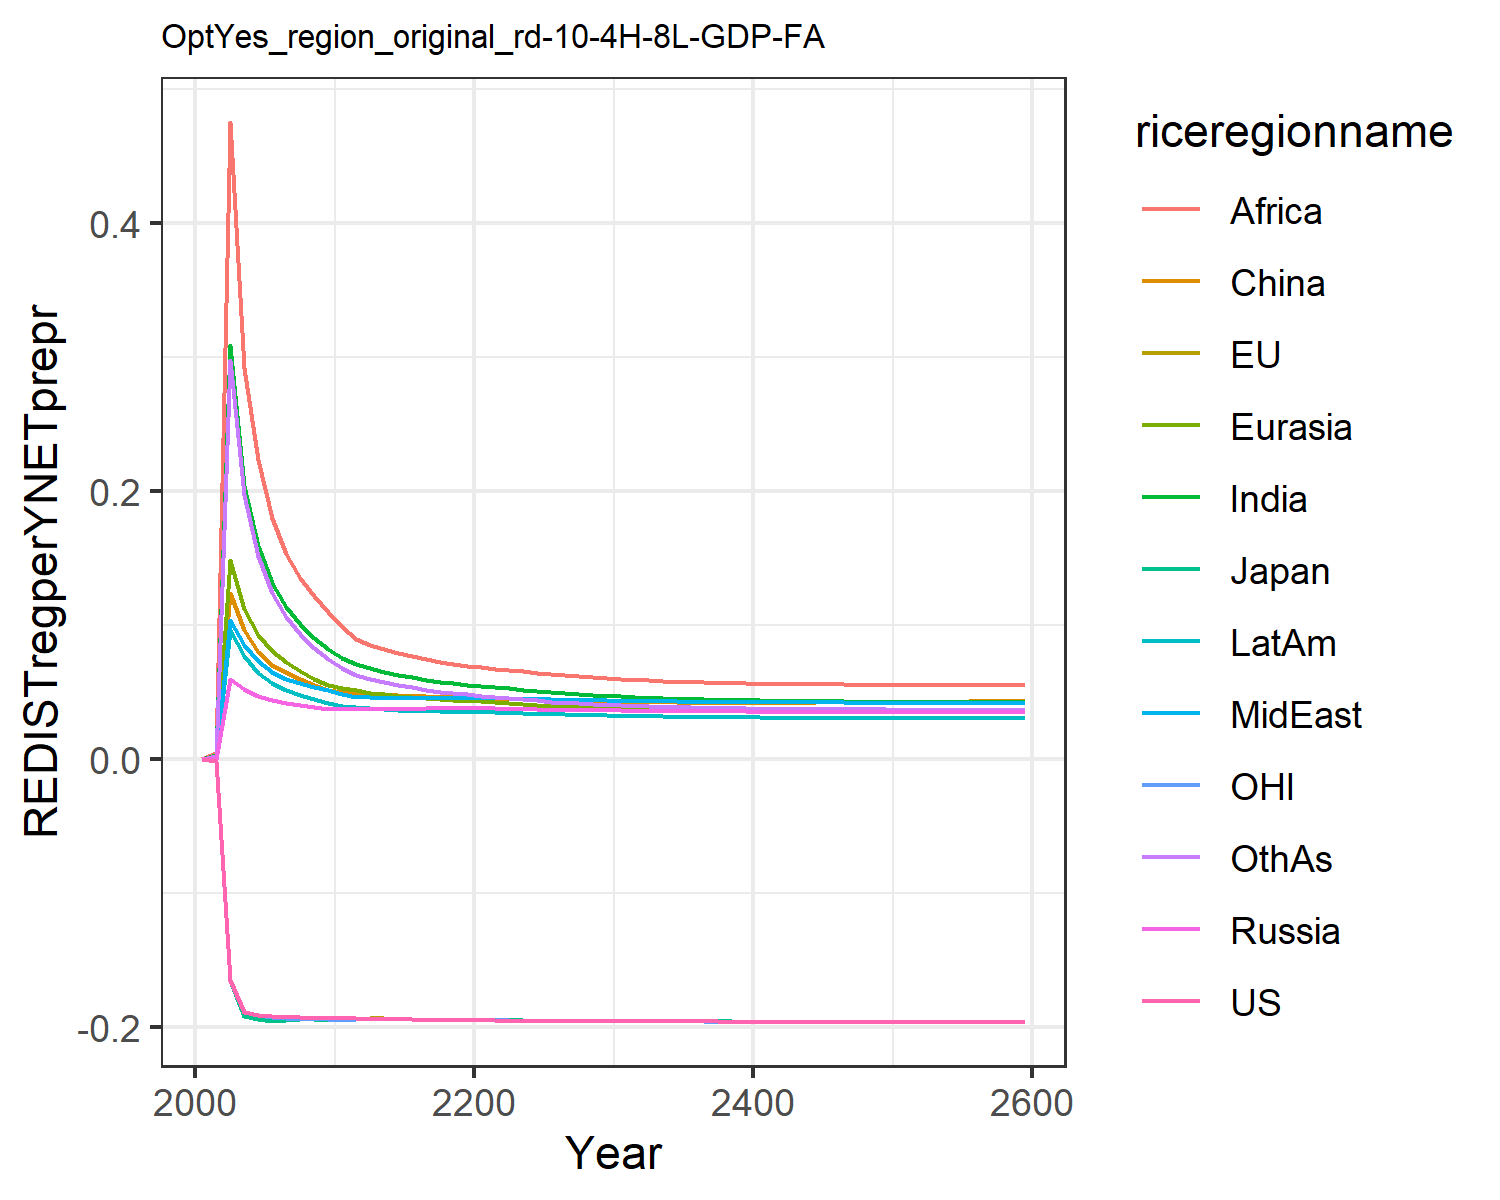

Source data for this figure (header and first rows):
0.0, 0.0, 0.0, 0.0, 0.0, 0.0, 0.0, 0.0, 0.0, 0.0, 0.0, 0.0
-0.00112, -0.00112, -0.00112, 0.0004959, 0.001193, 0.001589, 0.003146, 0.000878, 0.004456, 0.0008269, -0.00112, 0.002524
-0.1647, -0.1647, -0.1647, 0.06025, 0.149, 0.1242, 0.3092, 0.1037, 0.4752, 0.09611, -0.1647, 0.2977
-0.1885, -0.189, -0.1912, 0.05248, 0.1124, 0.09623, 0.2038, 0.08514, 0.2917, 0.07733, -0.1886, 0.1971
-0.1907, -0.1912, -0.1939, 0.04727, 0.09258, 0.08011, 0.1588, 0.07309, 0.2234, 0.06473, -0.191, 0.1517
-0.1913, -0.1918, -0.1953, 0.04439, 0.08059, 0.07065, 0.1314, 0.06501, 0.1803, 0.05687, -0.1919, 0.1239
-0.1919, -0.1925, -0.1943, 0.04235, 0.07242, 0.06481, 0.1138, 0.0602, 0.153, 0.05192, -0.1928, 0.1061
-0.1925, -0.193, -0.1937, 0.04036, 0.06565, 0.05971, 0.101, 0.05677, 0.1355, 0.048, -0.1934, 0.09331
-0.1927, -0.1933, -0.194, 0.03865, 0.06012, 0.05552, 0.09067, 0.05388, 0.1215, 0.04473, -0.1937, 0.08314
-0.1929, -0.1936, -0.1943, 0.03716, 0.0555, 0.05199, 0.0822, 0.05137, 0.1099, 0.04195, -0.1939, 0.07485
-0.193, -0.1938, -0.1945, 0.03716, 0.05285, 0.05025, 0.07567, 0.04845, 0.09833, 0.0399, -0.1941, 0.06791
-0.1933, -0.1936, -0.1939, 0.03781, 0.05138, 0.04954, 0.07119, 0.04653, 0.08989, 0.03871, -0.1938, 0.06302
-0.1936, -0.1933, -0.1934, 0.03773, 0.04967, 0.04833, 0.06778, 0.04613, 0.08536, 0.03791, -0.1935, 0.05957
-0.1934, -0.1932, -0.1932, 0.03775, 0.04847, 0.04812, 0.0654, 0.04591, 0.08244, 0.03734, -0.1934, 0.05758
-0.1938, -0.1936, -0.1936, 0.03779, 0.04734, 0.04771, 0.06313, 0.04571, 0.07953, 0.03683, -0.1937, 0.05553
-0.194, -0.1939, -0.1939, 0.03785, 0.04634, 0.04726, 0.0611, 0.04556, 0.07689, 0.03638, -0.194, 0.05363
-0.1942, -0.194, -0.1941, 0.03795, 0.04549, 0.04687, 0.05934, 0.04547, 0.07459, 0.03602, -0.1942, 0.05196
-0.1944, -0.1942, -0.1942, 0.03809, 0.04479, 0.04657, 0.05786, 0.04545, 0.07264, 0.03575, -0.1943, 0.05054
-0.1945, -0.1943, -0.1944, 0.03827, 0.04422, 0.04636, 0.05661, 0.0455, 0.071, 0.03555, -0.1944, 0.04934
-0.1946, -0.1945, -0.1945, 0.03848, 0.04378, 0.04625, 0.05558, 0.04561, 0.06965, 0.03542, -0.1945, 0.04835
-0.1946, -0.1946, -0.1946, 0.03841, 0.04326, 0.04603, 0.05482, 0.04581, 0.06866, 0.03535, -0.1946, 0.04758
-0.1948, -0.1946, -0.1947, 0.03811, 0.04261, 0.04563, 0.05401, 0.04586, 0.06763, 0.03518, -0.1947, 0.04677
-0.1949, -0.1947, -0.1947, 0.03781, 0.04187, 0.04513, 0.05289, 0.04558, 0.06687, 0.03479, -0.1948, 0.04572
-0.1949, -0.1948, -0.1948, 0.03756, 0.0412, 0.04468, 0.05183, 0.04529, 0.06572, 0.03442, -0.1948, 0.04475
-0.195, -0.1948, -0.1948, 0.03734, 0.0406, 0.04429, 0.05087, 0.04499, 0.06459, 0.03406, -0.1949, 0.04386
-0.195, -0.1949, -0.1949, 0.03714, 0.04006, 0.04394, 0.05, 0.04472, 0.06355, 0.03373, -0.195, 0.04307
-0.1951, -0.1949, -0.195, 0.03697, 0.03958, 0.04365, 0.04921, 0.04447, 0.0626, 0.03343, -0.195, 0.04237
-0.1951, -0.195, -0.195, 0.03683, 0.03916, 0.04341, 0.04853, 0.04425, 0.06177, 0.03317, -0.195, 0.04175
-0.1951, -0.195, -0.195, 0.0367, 0.03879, 0.0432, 0.04792, 0.04406, 0.06103, 0.03294, -0.1951, 0.04121
-0.1952, -0.1951, -0.1951, 0.03658, 0.03845, 0.04303, 0.04737, 0.04388, 0.06037, 0.03273, -0.1951, 0.04072
-0.1952, -0.1951, -0.1951, 0.03646, 0.03814, 0.04285, 0.04689, 0.04373, 0.05979, 0.03252, -0.1952, 0.0403
-0.1953, -0.1952, -0.1952, 0.03635, 0.03786, 0.04268, 0.04645, 0.0436, 0.05926, 0.03233, -0.1953, 0.03991
-0.1954, -0.1954, -0.1954, 0.03625, 0.0376, 0.04256, 0.04604, 0.04345, 0.05878, 0.03216, -0.1954, 0.03956
-0.1955, -0.1954, -0.1954, 0.03615, 0.03736, 0.04245, 0.04567, 0.04332, 0.05835, 0.032, -0.1955, 0.03924
-0.1955, -0.1955, -0.1954, 0.03606, 0.03714, 0.04237, 0.04534, 0.0432, 0.05797, 0.03186, -0.1955, 0.03896
-0.1955, -0.1955, -0.1955, 0.03597, 0.03695, 0.04232, 0.04504, 0.04309, 0.05763, 0.03173, -0.1955, 0.03871
-0.1955, -0.1955, -0.1955, 0.0359, 0.03678, 0.04227, 0.04477, 0.04299, 0.05734, 0.03161, -0.1955, 0.03849
-0.1955, -0.1955, -0.1955, 0.03583, 0.03662, 0.04225, 0.04453, 0.0429, 0.05708, 0.03151, -0.1956, 0.03829
-0.1956, -0.1955, -0.1955, 0.03577, 0.03648, 0.04224, 0.04431, 0.04282, 0.05685, 0.03141, -0.1956, 0.03812
-0.1956, -0.1956, -0.1955, 0.03571, 0.03635, 0.04224, 0.04411, 0.04275, 0.05665, 0.03133, -0.1956, 0.03796
-0.1956, -0.1956, -0.1956, 0.03565, 0.03623, 0.04225, 0.04394, 0.04268, 0.05648, 0.03125, -0.1956, 0.03783
-0.1956, -0.1956, -0.1956, 0.0356, 0.03612, 0.04226, 0.04378, 0.04262, 0.05632, 0.03117, -0.1956, 0.0377
-0.1956, -0.1956, -0.1956, 0.03555, 0.03602, 0.04229, 0.04363, 0.04257, 0.05619, 0.03111, -0.1956, 0.0376
-0.1956, -0.1956, -0.1956, 0.03551, 0.03593, 0.04233, 0.0435, 0.04252, 0.05608, 0.03104, -0.1956, 0.0375
-0.1956, -0.1956, -0.1956, 0.03547, 0.03585, 0.04237, 0.04338, 0.04247, 0.05598, 0.03099, -0.1956, 0.03742
-0.1956, -0.1956, -0.1956, 0.03543, 0.03577, 0.04242, 0.04327, 0.04243, 0.05589, 0.03093, -0.1956, 0.03735
-0.1956, -0.1956, -0.1956, 0.03539, 0.0357, 0.04248, 0.04317, 0.04239, 0.05582, 0.03088, -0.1957, 0.03729
-0.1956, -0.1956, -0.1956, 0.03535, 0.03563, 0.04254, 0.04308, 0.04236, 0.05576, 0.03084, -0.1957, 0.03724
-0.1956, -0.1957, -0.1956, 0.03532, 0.03557, 0.0426, 0.043, 0.04232, 0.05571, 0.0308, -0.1957, 0.03719
-0.1956, -0.1957, -0.1956, 0.03529, 0.03551, 0.04267, 0.04292, 0.04229, 0.05567, 0.03076, -0.1957, 0.03715
-0.1956, -0.1957, -0.1956, 0.03526, 0.03546, 0.04275, 0.04285, 0.04227, 0.05564, 0.03072, -0.1957, 0.03712
-0.1956, -0.1957, -0.1956, 0.03523, 0.03541, 0.04283, 0.04279, 0.04224, 0.05562, 0.03068, -0.1957, 0.03709
-0.1956, -0.1957, -0.1956, 0.0352, 0.03537, 0.04291, 0.04273, 0.04222, 0.0556, 0.03065, -0.1957, 0.03707
-0.1957, -0.1957, -0.1956, 0.03517, 0.03532, 0.04299, 0.04267, 0.0422, 0.05559, 0.03062, -0.1957, 0.03705
-0.1957, -0.1957, -0.1957, 0.03514, 0.03528, 0.04308, 0.04262, 0.04217, 0.05559, 0.03059, -0.1957, 0.03704
-0.1957, -0.1957, -0.1957, 0.03511, 0.03524, 0.04317, 0.04258, 0.04216, 0.05559, 0.03056, -0.1957, 0.03703
-0.1957, -0.1957, -0.1957, 0.03509, 0.0352, 0.04326, 0.04253, 0.04214, 0.05559, 0.03053, -0.1957, 0.03702
-0.1957, -0.1957, -0.1957, 0.03506, 0.03517, 0.04336, 0.04249, 0.04212, 0.0556, 0.0305, -0.1957, 0.03702
-0.1957, -0.1957, -0.1957, 0.03504, 0.03513, 0.04345, 0.04245, 0.0421, 0.05561, 0.03048, -0.1957, 0.03702
-0.1957, -0.1957, -0.1957, 0.03501, 0.0351, 0.04355, 0.04242, 0.04209, 0.05563, 0.03045, -0.1957, 0.03702
